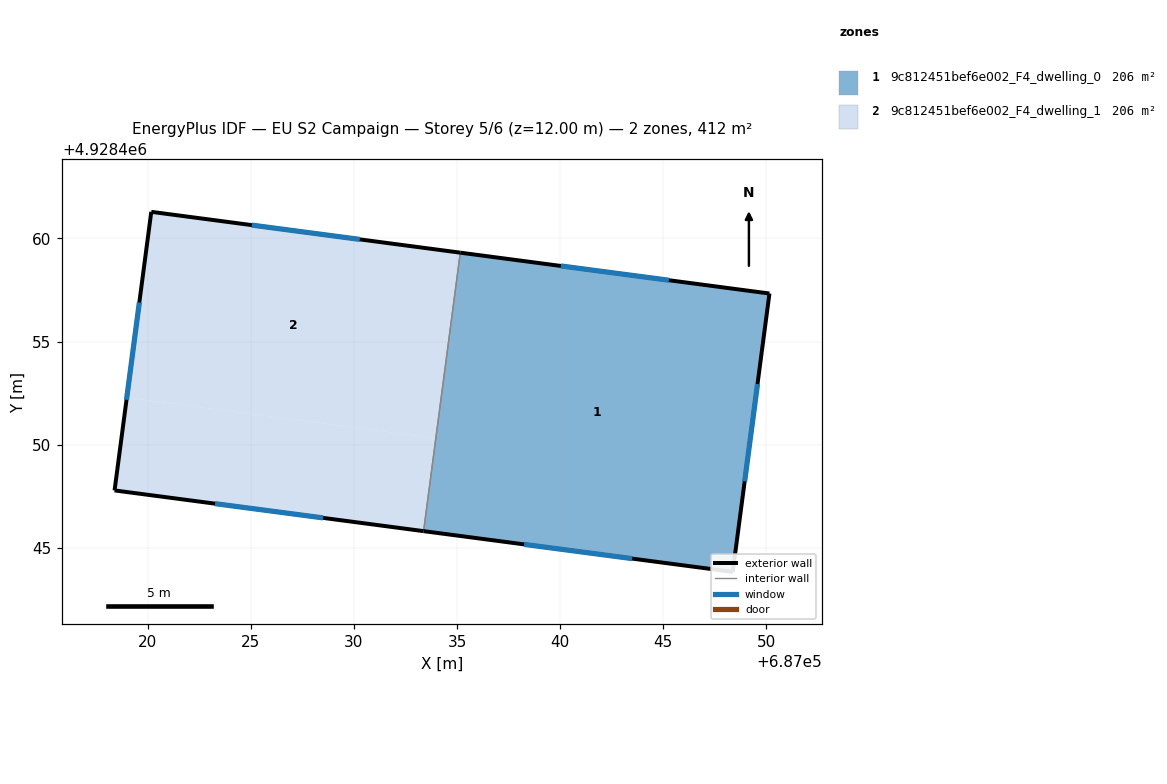
=== STOREY PLAN SPEC (per zone: floor XY polygon, exterior-wall plan segments, windows/doors) ===
zone 1: 9c812451bef6e002_F4_dwelling_0  (205.9 m²)
  floor: (687048.37, 4928443.83) (687050.15, 4928457.33) (687035.16, 4928459.31) (687033.38, 4928445.81)
  exterior wall: (687035.16, 4928459.31) – (687050.15, 4928457.33)  [15.1 m]
    window: (687040.03, 4928458.67) – (687045.28, 4928457.97)  [5.5 m²]
  exterior wall: (687050.15, 4928457.33) – (687048.37, 4928443.83)  [13.6 m]
    window: (687049.57, 4928452.94) – (687048.95, 4928448.22)  [5.0 m²]
  exterior wall: (687048.37, 4928443.83) – (687033.38, 4928445.81)  [15.1 m]
    window: (687043.50, 4928444.47) – (687038.25, 4928445.16)  [5.5 m²]
  interior walls: 1
zone 2: 9c812451bef6e002_F4_dwelling_1  (205.9 m²)
  floor: (687033.38, 4928445.81) (687033.97, 4928450.31) (687018.99, 4928452.28) (687018.39, 4928447.78)
  floor: (687033.97, 4928450.31) (687035.16, 4928459.31) (687020.17, 4928461.29) (687018.39, 4928447.78) (687018.99, 4928452.28)
  exterior wall: (687033.38, 4928445.81) – (687018.39, 4928447.78)  [15.1 m]
    window: (687028.51, 4928446.45) – (687023.27, 4928447.14)  [5.5 m²]
  exterior wall: (687018.39, 4928447.78) – (687020.17, 4928461.29)  [13.6 m]
    window: (687018.97, 4928452.17) – (687019.59, 4928456.90)  [5.0 m²]
  exterior wall: (687020.17, 4928461.29) – (687035.16, 4928459.31)  [15.1 m]
    window: (687025.05, 4928460.65) – (687030.28, 4928459.95)  [5.5 m²]
  interior walls: 1

=== DERIVED (storey summary) ===
Building: EU S2 Campaign
Storey: 5 of 6  (floor level z = 12.00 m)
Storey gross floor area: 411.9 m²
Zones on this storey: 2
  - 9c812451bef6e002_F4_dwelling_0: floor 205.9 m²; exterior wall 43.9 m (131.6 m²); 3 window(s) 16.1 m²; WWR 12.2%
  - 9c812451bef6e002_F4_dwelling_1: floor 205.9 m²; exterior wall 43.9 m (131.6 m²); 3 window(s) 16.1 m²; WWR 12.2%
Zone adjacency (shared interzone walls):
  - 9c812451bef6e002_F4_dwelling_0 ↔ 9c812451bef6e002_F4_dwelling_1